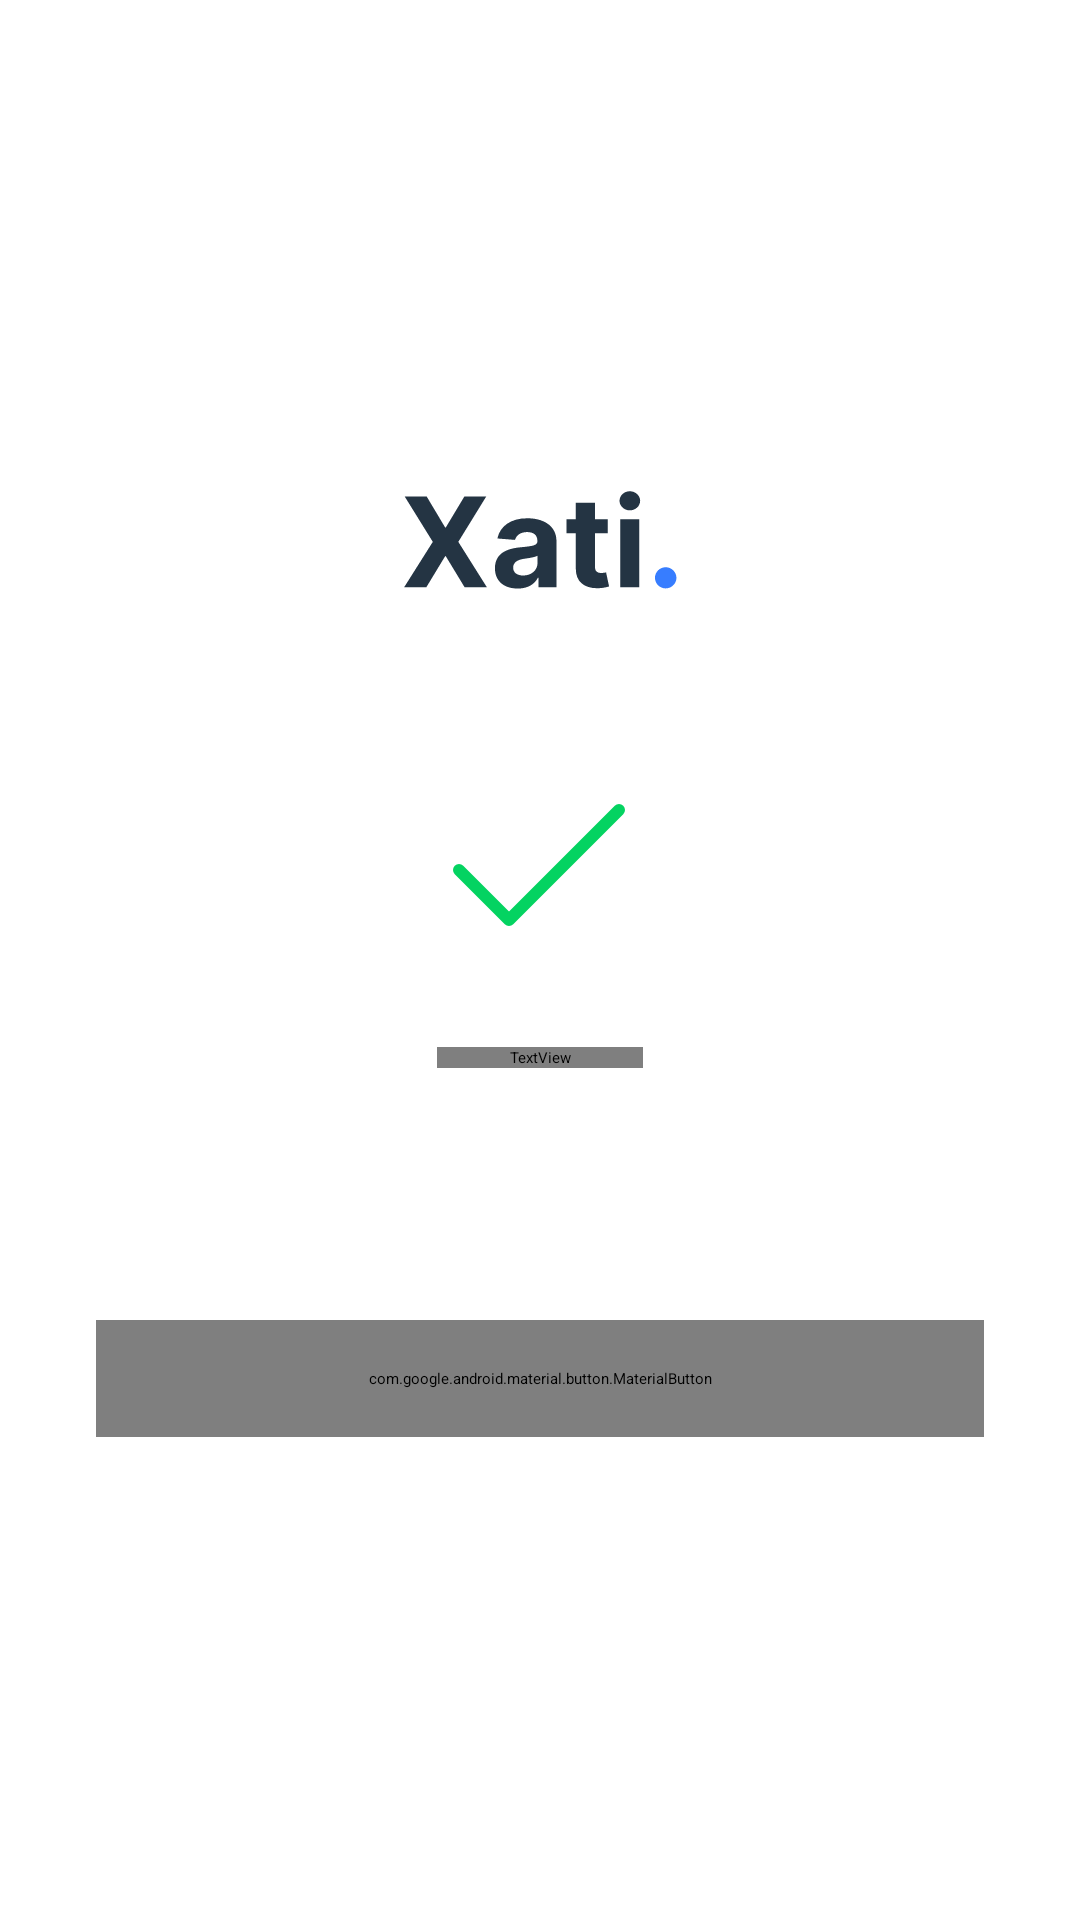

Android layout source for this screen:
<!-- AndroidManifest.xml: application theme Theme.Splash -->
<!-- res/layout/fragment_register_success.xml -->
<?xml version="1.0" encoding="utf-8"?>
<androidx.constraintlayout.widget.ConstraintLayout
    xmlns:android="http://schemas.android.com/apk/res/android"
    xmlns:app="http://schemas.android.com/apk/res-auto"
    xmlns:tools="http://schemas.android.com/tools"
    android:layout_width="match_parent"
    android:layout_height="match_parent"
    android:background="?attr/loginBackground"
    tools:context=".ui.fragment.RegisterSuccessFragment">

    <ImageView
        android:id="@+id/imageLogo"
        android:layout_width="91dp"
        android:layout_height="48dp"
        android:layout_marginTop="156dp"
        android:contentDescription="@string/xati_logo"
        android:src="@drawable/ic_xati_logo"
        app:layout_constraintLeft_toLeftOf="parent"
        app:layout_constraintRight_toRightOf="parent"
        app:layout_constraintTop_toTopOf="parent" />

    <ImageView
        android:id="@+id/imageCheck"
        android:layout_width="wrap_content"
        android:layout_height="wrap_content"
        android:src="@drawable/ic_check"
        android:layout_marginTop="64dp"
        android:layout_marginBottom="24dp"
        app:layout_constraintTop_toBottomOf="@+id/imageLogo"
        app:layout_constraintStart_toStartOf="parent"
        app:layout_constraintEnd_toEndOf="parent"
        android:contentDescription="@string/check_icon" />

    <TextView
        android:id="@+id/textDescription"
        android:layout_width="wrap_content"
        android:layout_height="wrap_content"
        android:layout_marginTop="40dp"
        android:text="@string/registration_successful"
        android:textColor="?attr/textDescription"
        android:textSize="32sp"
        android:fontFamily="@font/intersemibold"
        android:textAlignment="center"
        android:paddingStart="24dp"
        android:paddingEnd="24dp"
        app:layout_constraintTop_toBottomOf="@+id/imageCheck"
        app:layout_constraintStart_toStartOf="parent"
        app:layout_constraintEnd_toEndOf="parent" />

    <com.google.android.material.button.MaterialButton
        android:id="@+id/buttonNext"
        android:layout_width="match_parent"
        android:layout_height="wrap_content"
        android:layout_marginStart="32dp"
        android:layout_marginTop="84dp"
        android:layout_marginEnd="32dp"
        android:backgroundTint="?attr/buttonBackground"
        app:cornerRadius="12dp"
        android:elevation="8dp"
        android:paddingTop="16dp"
        android:paddingBottom="16dp"
        android:text="@string/ok"
        android:textAllCaps="false"
        android:textColor="@color/white"
        android:textSize="18sp"
        android:fontFamily="@font/intermedium"
        app:layout_constraintEnd_toEndOf="parent"
        app:layout_constraintStart_toStartOf="parent"
        app:layout_constraintTop_toBottomOf="@+id/textDescription" />

</androidx.constraintlayout.widget.ConstraintLayout>
<!-- resources referenced by this layout -->
<resources>
  <color name="white">#FFFFFFFF</color>
  <!-- drawable ic_check (drawable) -->
  <vector xmlns:android="http://schemas.android.com/apk/res/android"
      android:width="58dp"
      android:height="41dp"
      android:viewportWidth="58"
      android:viewportHeight="41">
    <path
        android:pathData="M55.3333,2L18.6667,38.6667L2,22"
        android:strokeLineJoin="round"
        android:strokeWidth="4"
        android:fillColor="#00000000"
        android:strokeColor="#04D361"
        android:strokeLineCap="round"/>
  </vector>
  <string name="check_icon">Check icon</string>
  <string name="ok">Ok</string>
  <string name="registration_successful">Registration successful</string>
  <string name="xati_logo">Xati logo</string>
  <style name="Theme.Splash" parent="Theme.SplashScreen">
          <item name="android:windowSplashScreenBackground" tools:targetApi="s">@color/blue_500</item>
          <item name="android:windowSplashScreenIconBackgroundColor" tools:targetApi="s">@color/blue_500</item>
          <item name="android:windowSplashScreenAnimatedIcon" tools:targetApi="s">@drawable/ic_splash_logo</item>
          <item name="postSplashScreenTheme">@style/Theme.Xati</item>
      </style>
  <color name="blue_500">#377DFF</color>
  <style name="Theme.Xati" parent="Theme.MaterialComponents.DayNight.NoActionBar">
          
          <item name="colorPrimary">@color/blue_500</item>
          <item name="colorPrimaryVariant">@color/blue_500</item>
          <item name="colorOnPrimary">@color/white</item>
  
          
          <item name="colorSecondary">@color/blue_700</item>
          <item name="colorSecondaryVariant">@color/green_500</item>
          <item name="colorOnSecondary">@color/black</item>
  
          
          <item name="android:statusBarColor" tools:targetApi="l">@android:color/transparent</item>
          <item name="android:windowLightStatusBar" tools:targetApi="m">true</item>
  
          
          <item name="android:textColorPrimary">@color/blue_700</item>
  
          <item name="buttonLoginBackground">@color/white</item>
          <item name="buttonBackground">@color/blue_500</item>
  
          <item name="loginBackground">@color/white_500</item>
          <item name="splashBackground">@color/blue_500</item>
  
          <item name="messageBackground">@color/white</item>
  
          <item name="modalBottomDialogBackground">@color/white</item>
          <item name="modalBottomDialogHandle">@color/blue_500</item>
  
          <item name="inputTextBackground">@color/white</item>
          <item name="textDescription">@color/blue_700</item>
          <item name="textLastMessage">@color/gray_100</item>
      </style>
  <color name="blue_700">#243443</color>
  <color name="green_500">#04D361</color>
  <color name="black">#FF000000</color>
  <color name="white_500">#F7F7F9</color>
  <color name="gray_100">#58616A</color>
</resources>
